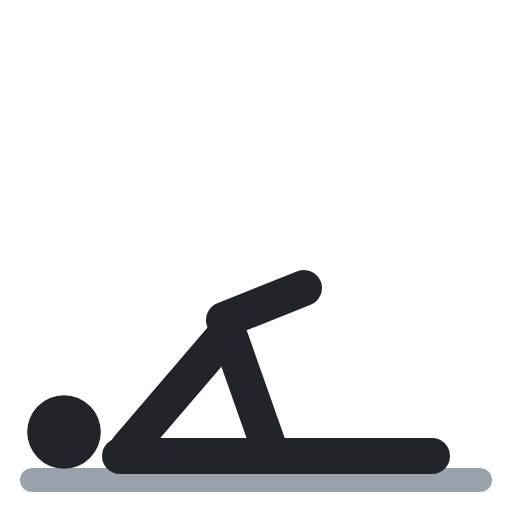
t = 0.00 s
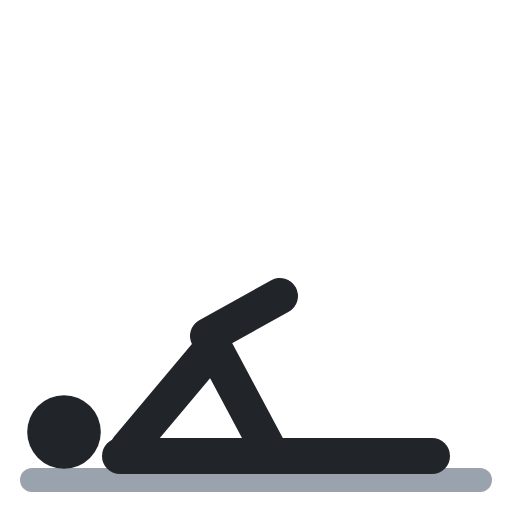
t = 0.40 s
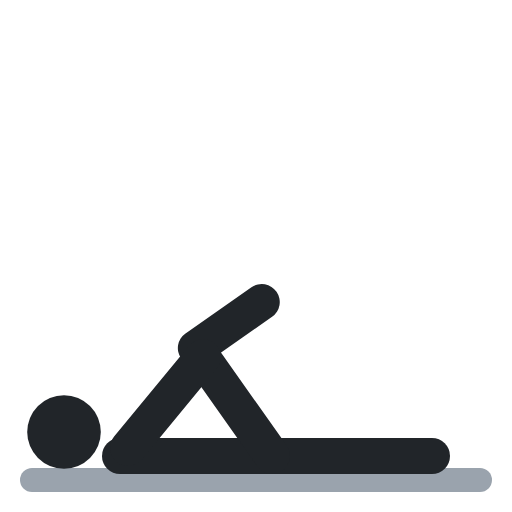
t = 0.60 s
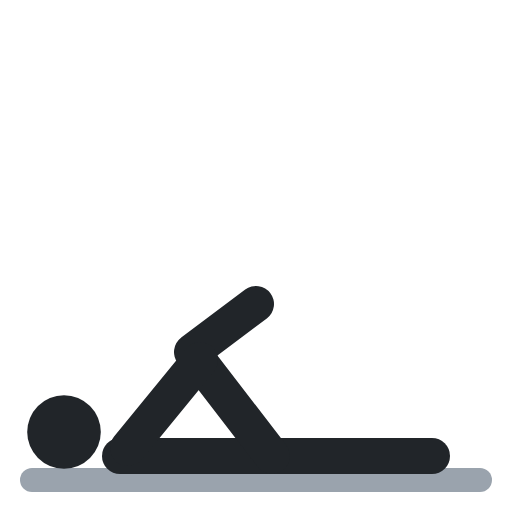
t = 1.00 s
t = 1.40 s: frame unchanged from t = 0.40 s, image omitted
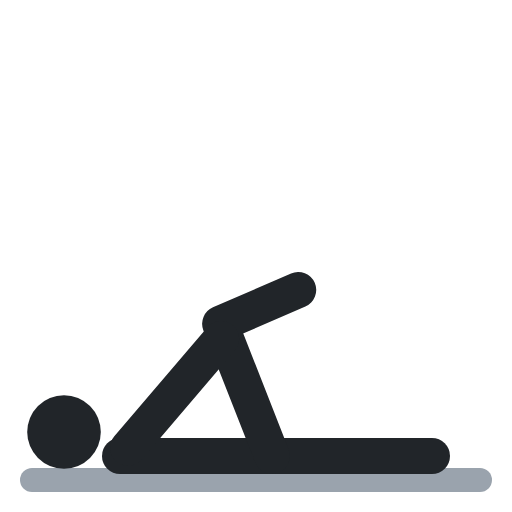
t = 1.60 s

The animated SVG that drew these frames (rendered in a browser with its animation timeline set to each time). Animation: 2 SMIL elements (animate=2); one cycle of 2.00 s, repeats indefinitely.

<svg xmlns="http://www.w3.org/2000/svg" viewBox="0 0 64 64" fill="none" stroke-linecap="round" stroke-linejoin="round"><polyline points="4,60 60,60" stroke="#9aa3ad" stroke-width="3"/><circle cx="8" cy="54" r="4.6" fill="#212529"/><polyline points="15,57 36,57 54,57" stroke="#212529" stroke-width="4.5"/><polyline points="34,57 28,40 38,36" stroke="#212529" stroke-width="4.5"><animate attributeName="points" values="34,57 28,40 38,36;34,57 24,44 32,38;34,57 24,44 32,38;34,57 28,40 38,36;34,57 28,40 38,36" keyTimes="0;.4;.5;.9;1" calcMode="spline" keySplines=".45 0 .55 1;.45 0 .55 1;.45 0 .55 1;.45 0 .55 1" dur="2s" repeatCount="indefinite"/></polyline><polyline points="16,56 28,42" stroke="#212529" stroke-width="4.5"><animate attributeName="points" values="16,56 28,42;16,56 25,45;16,56 25,45;16,56 28,42;16,56 28,42" keyTimes="0;.4;.5;.9;1" calcMode="spline" keySplines=".45 0 .55 1;.45 0 .55 1;.45 0 .55 1;.45 0 .55 1" dur="2s" repeatCount="indefinite"/></polyline></svg>
